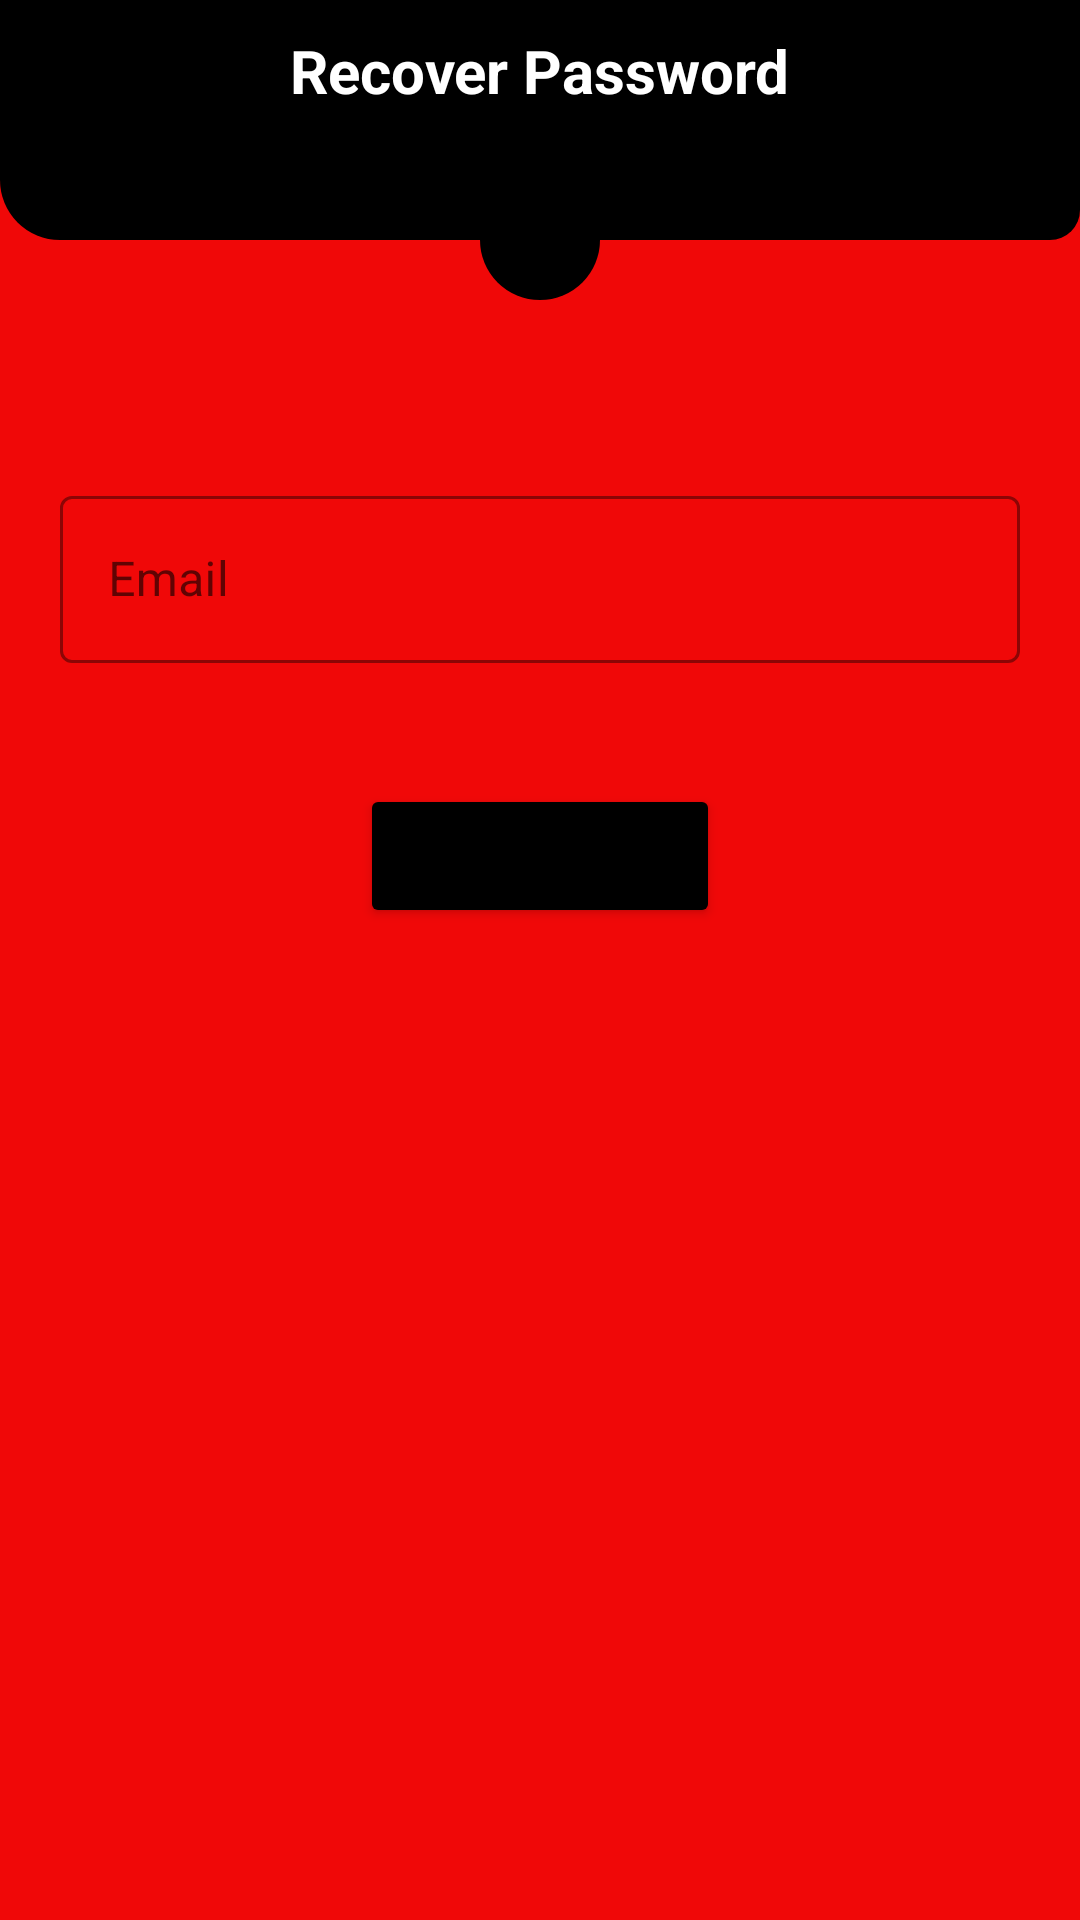

The Android layout XML behind this screen, and the referenced resources:
<!-- AndroidManifest.xml: application theme Theme.MetroBus -->
<!-- res/layout/activity_forgot_password.xml -->
<?xml version="1.0" encoding="utf-8"?>
<RelativeLayout xmlns:android="http://schemas.android.com/apk/res/android"
    xmlns:app="http://schemas.android.com/apk/res-auto"
    xmlns:tools="http://schemas.android.com/tools"
    android:layout_width="match_parent"
    android:layout_height="match_parent"
    android:orientation="vertical"
    android:background="@color/red_700"
    tools:context=".ForgotPassword">

    <RelativeLayout
        android:layout_width="match_parent"
        android:layout_height="80dp"
        android:background="@drawable/shap_rec101"
        android:padding="10dp">
        <TextView
            android:layout_width="wrap_content"
            android:layout_height="wrap_content"
            android:layout_centerHorizontal="true"
            android:textSize="20sp"
            android:textStyle="bold"
            android:text="Recover Password"
            android:textColor="@color/white">

        </TextView>

        <ImageButton
            android:id="@+id/backbtn"
            android:layout_width="30dp"
            android:layout_height="30dp"

            android:src="@drawable/ic_keyboard_backs_grey"
            android:background="@null">
        </ImageButton>

    </RelativeLayout>

    <ImageView
        android:layout_width="40dp"
        android:layout_height="40dp"
        android:background="@drawable/shape_circle01"
        android:layout_marginTop="60dp"
        android:padding="5dp"
        android:id="@+id/iconIv"
        android:layout_marginBottom="40dp"
        android:layout_centerHorizontal="true"
        android:src="@drawable/ic_vpn_key_white">

    </ImageView>

    <com.google.android.material.textfield.TextInputLayout
        android:layout_height="wrap_content"
        android:layout_width="match_parent"
        android:layout_margin="20dp"
        android:backgroundTint="@color/black"
        app:boxStrokeColor="@color/black"
        app:errorEnabled="true"
        android:id="@+id/rec_email"
        android:layout_below="@id/iconIv"
        app:errorIconTint="@color/black"
        app:errorTextColor="@color/black"
        app:hintTextColor="@color/black"
        style="@style/Widget.MaterialComponents.TextInputLayout.OutlinedBox"
        >
        <com.google.android.material.textfield.TextInputEditText

            android:layout_height="wrap_content"
            android:layout_width="match_parent"
            android:hint="Email"

            android:backgroundTint="@color/black"

            >

        </com.google.android.material.textfield.TextInputEditText>

    </com.google.android.material.textfield.TextInputLayout>


    <ProgressBar
        android:id="@+id/progressBar"
        style="?android:attr/progressBarStyle"
        android:layout_above="@id/recovryBtn"
        android:layout_width="wrap_content"
        android:layout_height="wrap_content"
        android:layout_centerInParent="true"
        android:visibility="gone" />





    <Button
        android:id="@+id/recovryBtn"
        android:layout_width="wrap_content"
        android:layout_height="wrap_content"
        android:backgroundTint="@color/black"
        android:layout_below="@id/rec_email"
        android:text="Recover"
        android:minWidth="120dp"
        android:layout_centerHorizontal="true"
      >
    </Button>




</RelativeLayout>
<!-- resources referenced by this layout -->
<resources>
  <color name="black">#FF000000</color>
  <color name="red_700">#F00808</color>
  <color name="white">#FFFFFFFF</color>
  <!-- drawable shap_rec101 (drawable-v24) -->
  <?xml version="1.0" encoding="utf-8"?>
  <shape xmlns:android="http://schemas.android.com/apk/res/android">
      <solid android:color="@color/black">
  
      </solid>
      <corners android:bottomLeftRadius="20dp" android:bottomRightRadius="10dp" >
  
      </corners>
  
  
  
  </shape>
  <!-- drawable shape_circle01 (drawable-v24) -->
  <?xml version="1.0" encoding="utf-8"?>
  <shape xmlns:android="http://schemas.android.com/apk/res/android"
      android:shape="oval">
  <solid android:color="@color/black">
  
  </solid>
  </shape>
  <style name="Theme.MetroBus" parent="Theme.MaterialComponents.DayNight.NoActionBar">
          
          <item name="colorPrimary">@color/red_700</item>
          <item name="colorPrimaryVariant">@color/red_700</item>
          <item name="colorOnPrimary">@color/white</item>
          
          <item name="colorSecondary">@color/teal_200</item>
          <item name="colorSecondaryVariant">@color/teal_700</item>
          <item name="colorOnSecondary">@color/black</item>
          
          <item name="android:statusBarColor" tools:targetApi="l">#F40B0B</item>
          
      </style>
  <color name="teal_200">#FF03DAC5</color>
  <color name="teal_700">#FF018786</color>
</resources>
